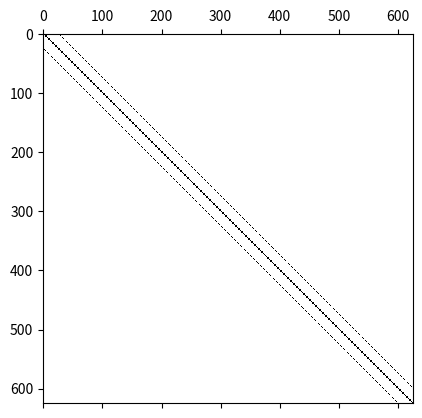
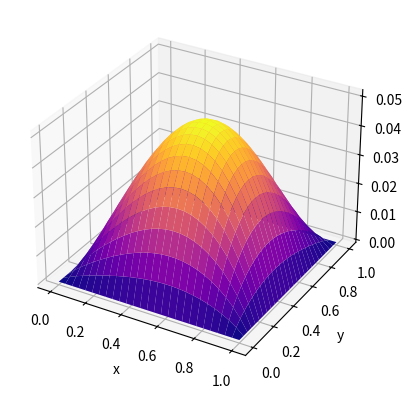

Source code (Python) for these figures, in order:
#!/usr/bin/python3
import numpy as np
from math import *
from matplotlib import cm
from mpl_toolkits.mplot3d import Axes3D
import matplotlib.pyplot as plt

# Grid setup
m=25
mm=m*m
h=1.0/(m+1)

# Create derivative matrix and source term
d=np.zeros((mm,mm))
f=np.empty((mm))
hfac=1/(h*h)
for i in range(m):
    y=(i+1)*h
    for j in range(m):
        ij=m*j+i

        # Construct 5-point Laplacian stencil 
        d[ij,ij]=-4*hfac
        if i>0: d[ij,ij-1]=hfac
        if i<m-1: d[ij,ij+1]=hfac
        if j>0: d[ij,ij-m]=hfac
        if j<m-1: d[ij,ij+m]=hfac

        # Source term
        x=(j+1)*h
        f[ij]=-exp(-3*((x-0.3)**2+(y-0.7)**2))

# Display the sparsity structure of the derivative matrix
plt.spy(d)
plt.show()

# Solve the linear system
u=np.linalg.solve(d,f)

# Reconstruct full grid
uu=np.zeros((m+2,m+2))
for i in range(m):
    uu[i+1,1:m+1]=u[i*m:(i+1)*m]

# Plot using Matplotlib
xa=np.linspace(0,1,m+2)
mgx,mgy=np.meshgrid(xa,xa);
fig,ax=plt.subplots(subplot_kw={"projection": "3d"})
surf=ax.plot_surface(mgx,mgy,uu,cmap=cm.plasma,rstride=1,cstride=1,linewidth=0)
ax.set_xlabel('x')
ax.set_ylabel('y')
ax.set_zlabel('u')
plt.show()
